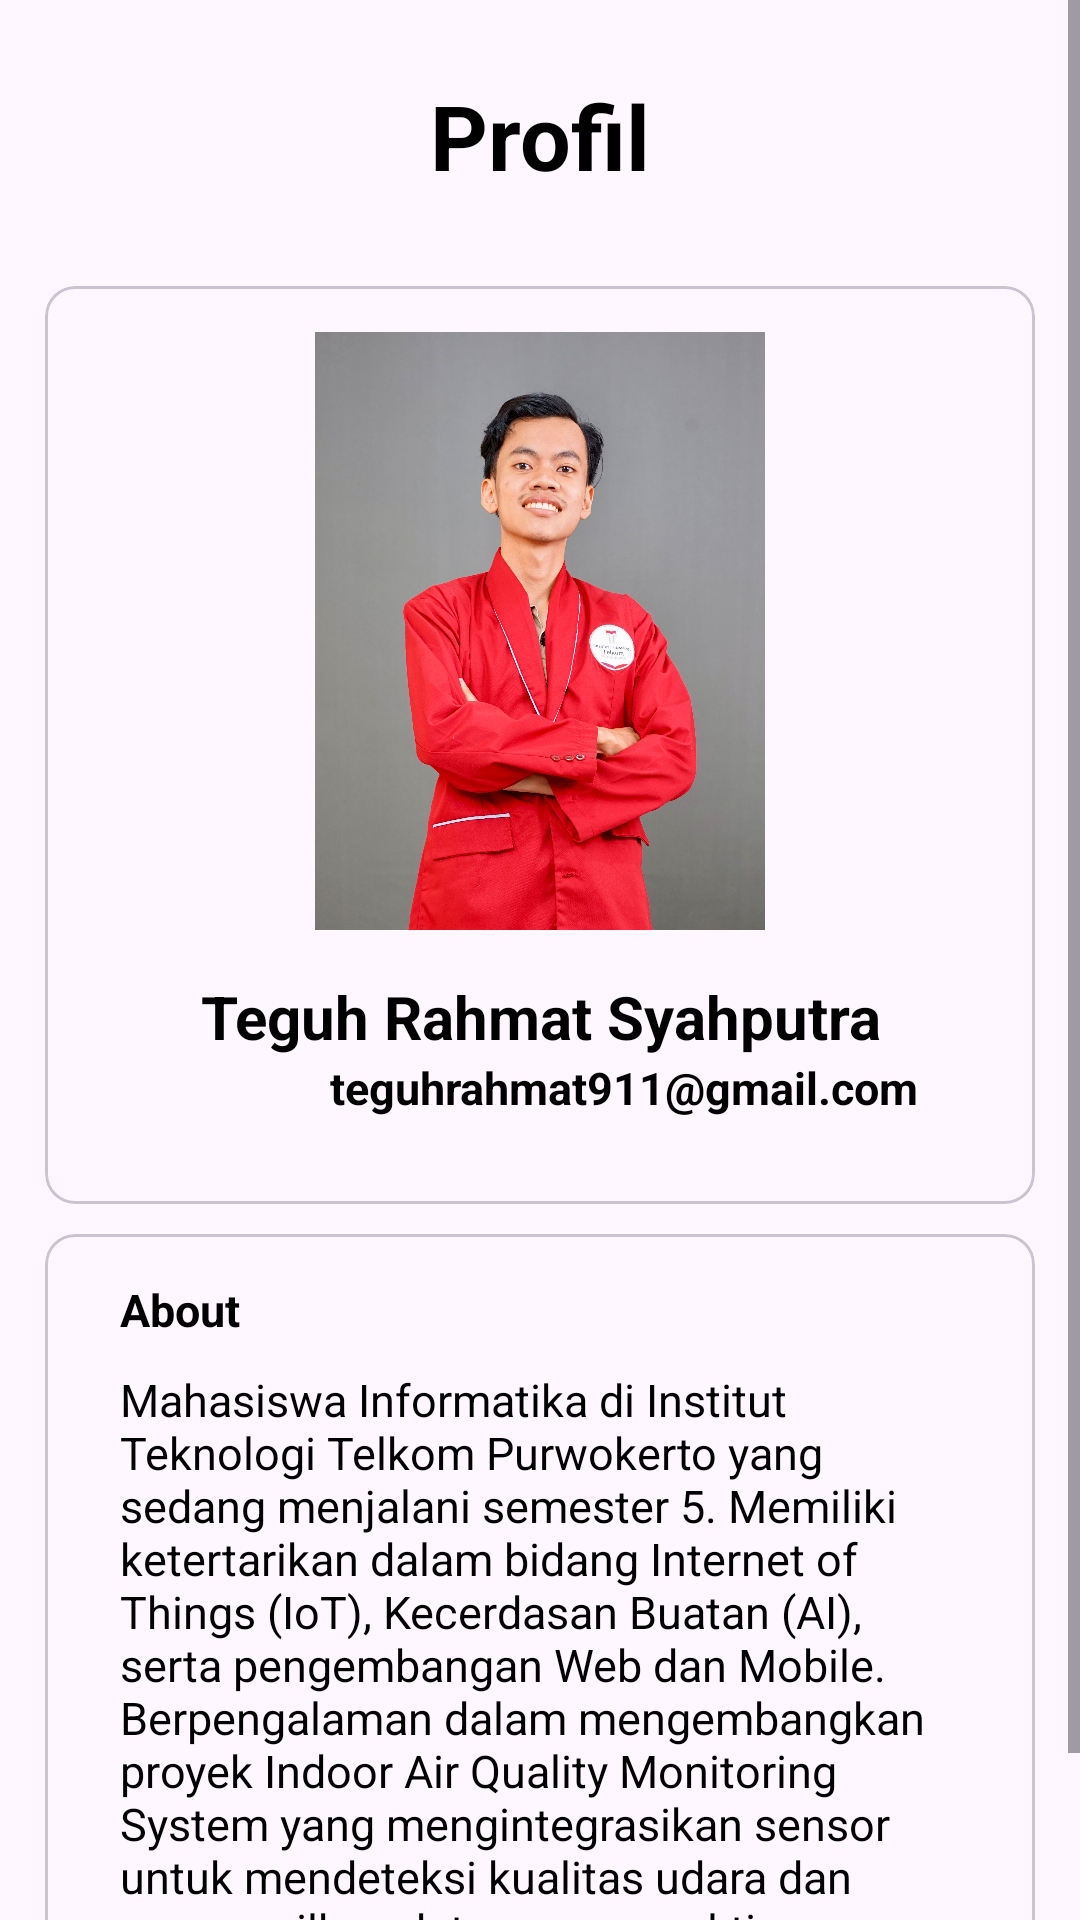

Reconstruct the res/layout file that produces this screen, plus the resources it refers to.
<!-- AndroidManifest.xml: application theme Theme.JDMCAR -->
<!-- res/layout/activity_about.xml -->
<?xml version="1.0" encoding="utf-8"?>
<ScrollView xmlns:android="http://schemas.android.com/apk/res/android"
    xmlns:tools="http://schemas.android.com/tools"
    android:layout_width="match_parent"
    android:layout_height="match_parent"
    xmlns:app="http://schemas.android.com/apk/res-auto"
    tools:context=".MainActivity">

    <LinearLayout
        android:layout_width="match_parent"
        android:layout_height="wrap_content"
        android:orientation="vertical"
        android:layout_marginTop="10dp"
        android:padding="15dp">

        <TextView
            android:layout_width="wrap_content"
            android:layout_height="wrap_content"
            android:text="Profil"
            android:textStyle="bold"
            android:textSize="30sp"
            android:layout_gravity="center"
            android:textColor="@color/black"/>

        <com.google.android.material.card.MaterialCardView
            android:layout_width="match_parent"
            android:layout_height="306dp"
            android:layout_marginTop="30dp"
            app:cardCornerRadius="10dp">

            <LinearLayout
                android:layout_width="match_parent"
                android:layout_height="306dp"
                android:layout_marginTop="0dp"
                android:orientation="vertical"
                android:padding="15dp">

                <com.google.android.material.imageview.ShapeableImageView
                    android:layout_width="150dp"
                    android:layout_height="200dp"
                    android:layout_gravity="center"
                    android:src="@drawable/myfoto" />

                <LinearLayout
                    android:layout_width="wrap_content"
                    android:layout_height="wrap_content"
                    android:layout_gravity="center"
                    android:layout_marginTop="15dp"
                    android:orientation="horizontal">

                    <TextView
                        android:layout_width="wrap_content"
                        android:layout_height="wrap_content"
                        android:text="@string/myname"
                        android:textAlignment="center"
                        android:textColor="@color/black"
                        android:textSize="20sp"
                        android:textStyle="bold" />

                </LinearLayout>

                <TextView
                    android:layout_width="356dp"
                    android:layout_height="31dp"
                    android:text="@string/myemail"
                    android:textAlignment="center"
                    android:textColor="@color/black"
                    android:textSize="15sp"
                    android:textStyle="bold" />

            </LinearLayout>

        </com.google.android.material.card.MaterialCardView>

        <com.google.android.material.card.MaterialCardView
            android:layout_width="match_parent"
            android:layout_height="wrap_content"
            android:layout_marginTop="10dp"
            app:cardCornerRadius="10dp">

            <LinearLayout
                android:layout_width="match_parent"
                android:layout_height="wrap_content"
                android:orientation="vertical"
                android:padding="15dp">
                <RelativeLayout
                    android:layout_width="match_parent"
                    android:layout_height="wrap_content"
                    android:layout_marginStart="10dp"
                    android:layout_marginEnd="10dp">
                    <TextView
                        android:layout_width="wrap_content"
                        android:layout_height="wrap_content"
                        android:textColor="@color/black"
                        android:text="@string/about"
                        android:textSize="15sp"
                        android:layout_alignParentStart="true"
                        android:textStyle="bold"/>

                    <TextView
                        android:layout_width="wrap_content"
                        android:layout_height="wrap_content"
                        android:layout_marginTop="30dp"
                        android:textColor="@color/black"
                        android:text="@string/description"
                        android:textSize="15sp"
                        android:layout_alignParentStart="true" />
                </RelativeLayout>
            </LinearLayout>
        </com.google.android.material.card.MaterialCardView>
    </LinearLayout>

</ScrollView>
<!-- resources referenced by this layout -->
<resources>
  <!-- drawable myfoto: jpg bitmap (drawable, 922644 bytes) -->
  <string name="about">About</string>
  <string name="description">Mahasiswa Informatika di Institut Teknologi Telkom Purwokerto yang sedang menjalani semester 5. Memiliki ketertarikan dalam bidang Internet of Things (IoT), Kecerdasan Buatan (AI), serta pengembangan Web dan Mobile. Berpengalaman dalam mengembangkan proyek Indoor Air Quality Monitoring System yang mengintegrasikan sensor untuk mendeteksi kualitas udara dan menampilkan data secara real-time melalui aplikasi web. </string>
  <string name="myemail">teguhrahmat911@gmail.com</string>
  <string name="myname">Teguh Rahmat Syahputra</string>
  <style name="Theme.JDMCAR" parent="Base.Theme.JDMCAR" />
  <style name="Base.Theme.JDMCAR" parent="Theme.Material3.DayNight">
          
          
      </style>
  <!-- not gathered from this repository: default colours our renderer supplied (Android Studio template values) -->
  <color name="black">#FF000000</color>
</resources>
